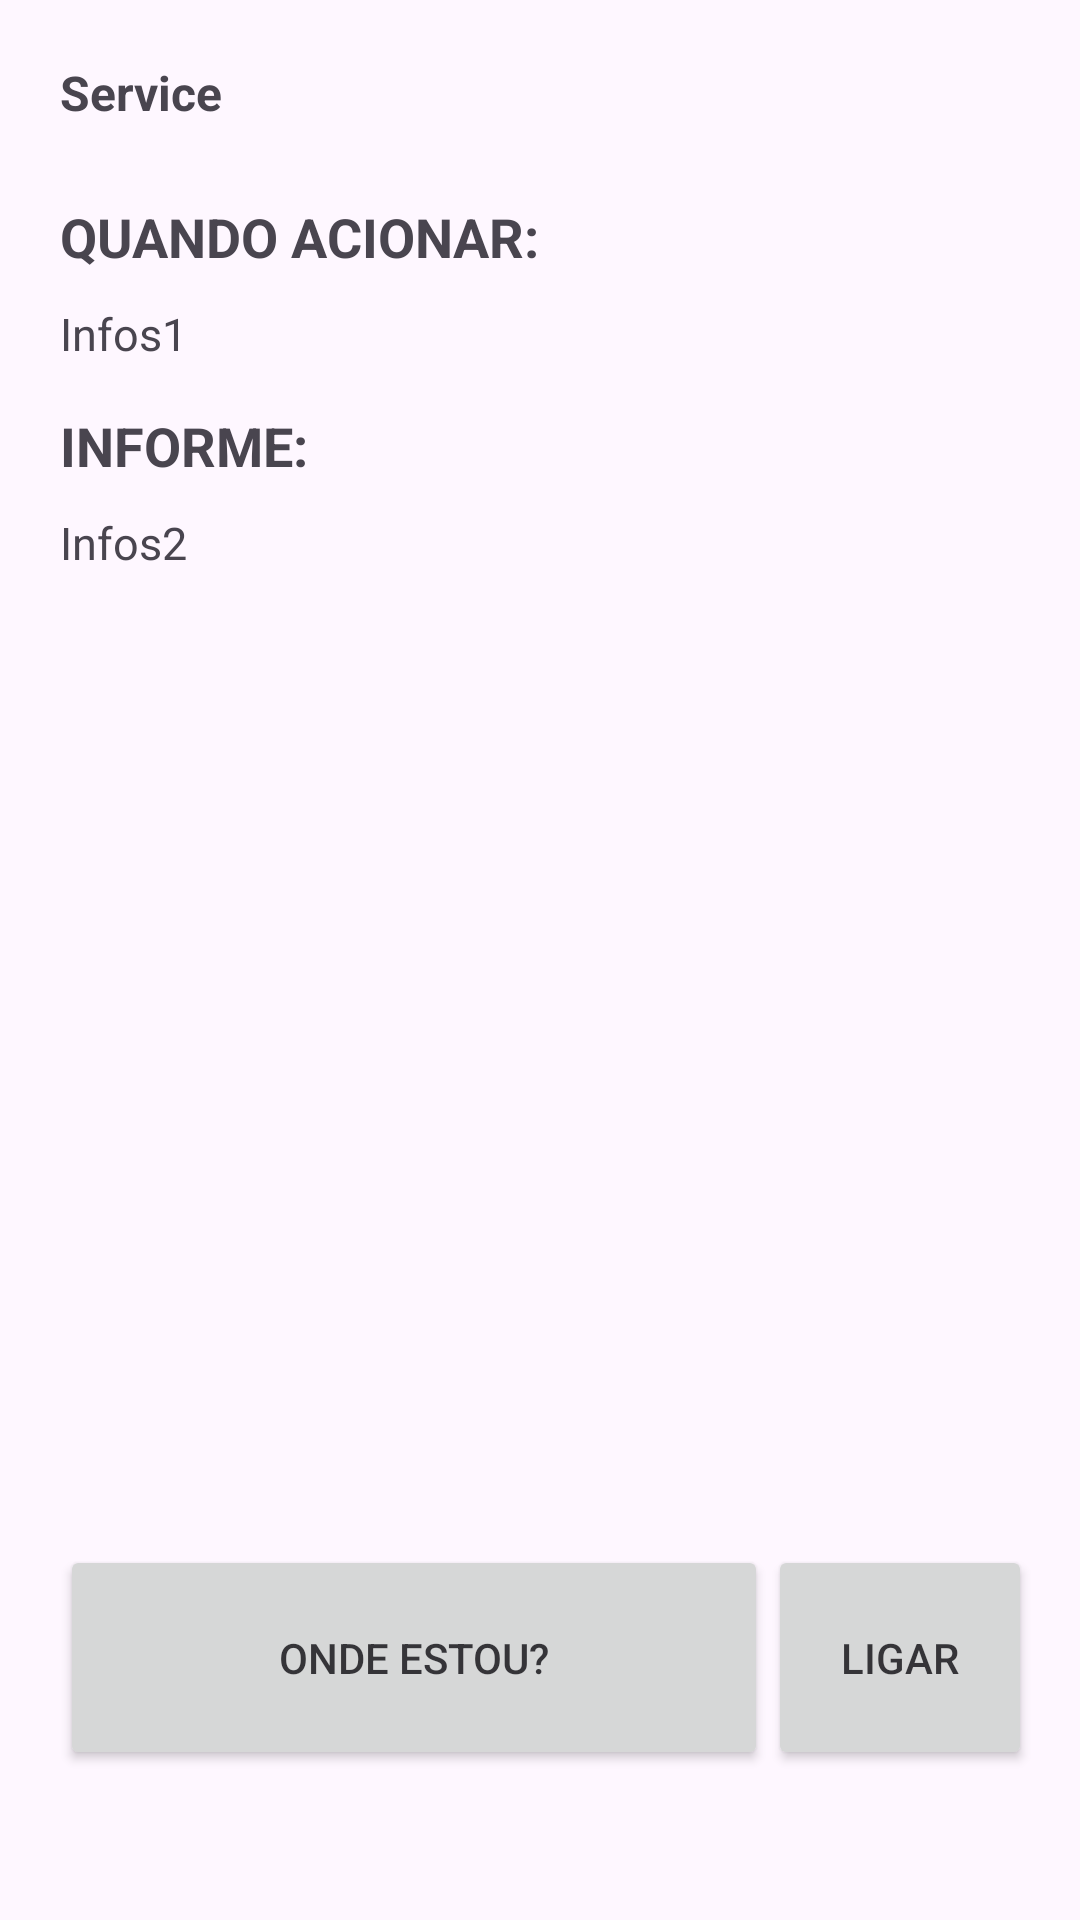

Layout XML and referenced resources for this Android screen:
<!-- AndroidManifest.xml: application theme Theme.Emergencia -->
<!-- res/layout/activity_details.xml -->
<?xml version="1.0" encoding="utf-8"?>
<androidx.constraintlayout.widget.ConstraintLayout xmlns:android="http://schemas.android.com/apk/res/android"
    xmlns:app="http://schemas.android.com/apk/res-auto"
    xmlns:tools="http://schemas.android.com/tools"
    android:id="@+id/main"
    android:layout_width="match_parent"
    android:layout_height="match_parent"
    tools:context=".DetailsActivity">

    
    <TextView
        android:id="@+id/Service"
        android:layout_width="0dp"
        android:layout_height="wrap_content"
        android:text="Service"
        app:layout_constraintStart_toStartOf="parent"
        app:layout_constraintTop_toTopOf="parent"
        app:layout_constraintEnd_toStartOf="@id/Back"
        android:layout_marginTop="20dp"
        android:layout_marginStart="20dp"
        android:textStyle="bold"
        android:textSize="16sp" />

    
    <ImageButton
        android:id="@+id/Back"
        android:layout_width="36dp"
        android:layout_height="36dp"
        android:layout_marginEnd="16dp"
        android:background="?attr/selectableItemBackgroundBorderless"
        android:src="@drawable/arrow_back"
        app:tint="?attr/colorOnBackground"
        app:layout_constraintEnd_toEndOf="parent"
        app:layout_constraintTop_toTopOf="@id/Service"
        app:layout_constraintBottom_toBottomOf="@id/Service" />

    <TextView
        android:id="@+id/InfoHead1"
        android:layout_width="0dp"
        android:layout_height="wrap_content"
        app:layout_constraintStart_toStartOf="@id/Service"
        app:layout_constraintTop_toBottomOf="@id/Service"
        app:layout_constraintEnd_toStartOf="@id/Back"
        android:layout_marginTop="25dp"
        android:textStyle="bold"
        android:textSize="18sp"
        android:text="QUANDO ACIONAR:" />

    
    <TextView
        android:id="@+id/infos1"
        android:layout_width="0dp"
        android:layout_height="wrap_content"
        app:layout_constraintStart_toStartOf="@id/Service"
        app:layout_constraintTop_toBottomOf="@id/InfoHead1"
        app:layout_constraintEnd_toStartOf="@id/Back"
        android:textSize="15sp"
        android:text="Infos1"
        android:layout_marginTop="10dp" />

    <TextView
        android:id="@+id/InfoHead2"
        android:layout_width="0dp"
        android:layout_height="wrap_content"
        app:layout_constraintStart_toStartOf="@id/Service"
        app:layout_constraintTop_toBottomOf="@id/infos1"
        app:layout_constraintEnd_toStartOf="@id/Back"
        android:textStyle="bold"
        android:textSize="18sp"
        android:text="INFORME:"
        android:layout_marginTop="15dp" />

    
    <TextView
        android:id="@+id/infos2"
        android:layout_width="0dp"
        android:layout_height="wrap_content"
        app:layout_constraintStart_toStartOf="@id/Service"
        app:layout_constraintTop_toBottomOf="@id/InfoHead2"
        app:layout_constraintEnd_toStartOf="@id/Back"
        android:textSize="15sp"
        android:text="Infos2"
        android:layout_marginTop="10dp"/>

    
    <Button
        android:id="@+id/Call"
        android:layout_width="wrap_content"
        android:layout_height="75dp"
        android:text="@string/Caller"
        android:layout_marginBottom="50dp"
        app:icon="@drawable/outline_call"
        app:iconTint="?attr/colorOnBackground"
        app:tint="?attr/colorOnBackground"
        android:textColor="@color/material_on_background_emphasis_high_type"
        app:iconSize="24dp"
        app:layout_constraintBottom_toBottomOf="parent"
        app:layout_constraintEnd_toEndOf="@id/Back"
        app:layout_constraintStart_toEndOf="@id/Local"/>

    
    <Button
        android:id="@+id/Local"
        android:layout_width="0dp"
        android:layout_height="75dp"
        android:text="@string/Finder"
        android:layout_marginBottom="50dp"
        app:icon="@drawable/compass_callib"
        app:iconTint="?attr/colorOnBackground"
        app:tint="?attr/colorOnBackground"
        android:textColor="@color/material_on_background_emphasis_high_type"
        app:iconSize="24dp"
        app:layout_constraintBottom_toBottomOf="parent"
        app:layout_constraintStart_toStartOf="@id/Service"
        app:layout_constraintEnd_toStartOf="@id/Call"/>

</androidx.constraintlayout.widget.ConstraintLayout>
<!-- resources referenced by this layout -->
<resources>
  <!-- drawable compass_callib (drawable) -->
  <vector xmlns:android="http://schemas.android.com/apk/res/android" android:height="75dp" android:tint="#000000" android:viewportHeight="960" android:viewportWidth="960" android:width="75dp">
        
      <path android:fillColor="@android:color/white" android:pathData="M338.5,821.5Q280,763 280,680Q280,597 338.5,538.5Q397,480 480,480Q563,480 621.5,538.5Q680,597 680,680Q680,763 621.5,821.5Q563,880 480,880Q397,880 338.5,821.5ZM565,765Q600,730 600,680Q600,630 565,595Q530,560 480,560Q430,560 395,595Q360,630 360,680Q360,730 395,765Q430,800 480,800Q530,800 565,765ZM280,486L80,286Q160,206 263.5,163Q367,120 480,120Q593,120 696.5,163Q800,206 880,286L680,486Q639,445 588,422.5Q537,400 480,400Q423,400 372,422.5Q321,445 280,486ZM286,380Q328,350 377.5,335Q427,320 480,320Q533,320 581.5,334.5Q630,349 674,378L762,290Q700,246 628.5,223Q557,200 480,200Q403,200 331.5,223Q260,246 198,290L286,380ZM480,320L480,320Q480,320 480,320Q480,320 480,320Q480,320 480,320Q480,320 480,320L480,320Q480,320 480,320Q480,320 480,320Q480,320 480,320Q480,320 480,320ZM480,680Q480,680 480,680Q480,680 480,680Q480,680 480,680Q480,680 480,680Q480,680 480,680Q480,680 480,680Q480,680 480,680Q480,680 480,680Z"/>
      
  </vector>
  <!-- drawable outline_call (drawable) -->
  <vector xmlns:android="http://schemas.android.com/apk/res/android" android:height="75dp" android:tint="#000000" android:viewportHeight="960" android:viewportWidth="960" android:width="75dp">
        
      <path android:fillColor="@android:color/white" android:pathData="M798,840Q673,840 551,785.5Q429,731 329,631Q229,531 174.5,409Q120,287 120,162Q120,144 132,132Q144,120 162,120L324,120Q338,120 349,129.5Q360,139 362,152L388,292Q390,308 387,319Q384,330 376,338L279,436Q299,473 326.5,507.5Q354,542 387,574Q418,605 452,631.5Q486,658 524,680L618,586Q627,577 641.5,572.5Q656,568 670,570L808,598Q822,602 831,612.5Q840,623 840,636L840,798Q840,816 828,828Q816,840 798,840ZM241,360L307,294Q307,294 307,294Q307,294 307,294L290,200Q290,200 290,200Q290,200 290,200L201,200Q201,200 201,200Q201,200 201,200Q206,241 215,281Q224,321 241,360ZM599,718Q638,735 678.5,745Q719,755 760,758Q760,758 760,758Q760,758 760,758L760,670Q760,670 760,670Q760,670 760,670L666,651Q666,651 666,651Q666,651 666,651L599,718ZM241,360Q241,360 241,360Q241,360 241,360Q241,360 241,360Q241,360 241,360L241,360Q241,360 241,360Q241,360 241,360L241,360Q241,360 241,360Q241,360 241,360ZM599,718L599,718Q599,718 599,718Q599,718 599,718L599,718Q599,718 599,718Q599,718 599,718L599,718Q599,718 599,718Q599,718 599,718Q599,718 599,718Q599,718 599,718Z"/>
      
  </vector>
  <string name="Caller">Ligar</string>
  <string name="Finder">Onde estou?</string>
  <style name="Theme.Emergencia" parent="Base.Theme.Emergencia" />
  <style name="Base.Theme.Emergencia" parent="Theme.Material3.DayNight.NoActionBar">
          <item name="materialButtonStyle">@style/Widget.MaterialComponents.Button.OutlinedButton</item>
          
          
      </style>
</resources>
